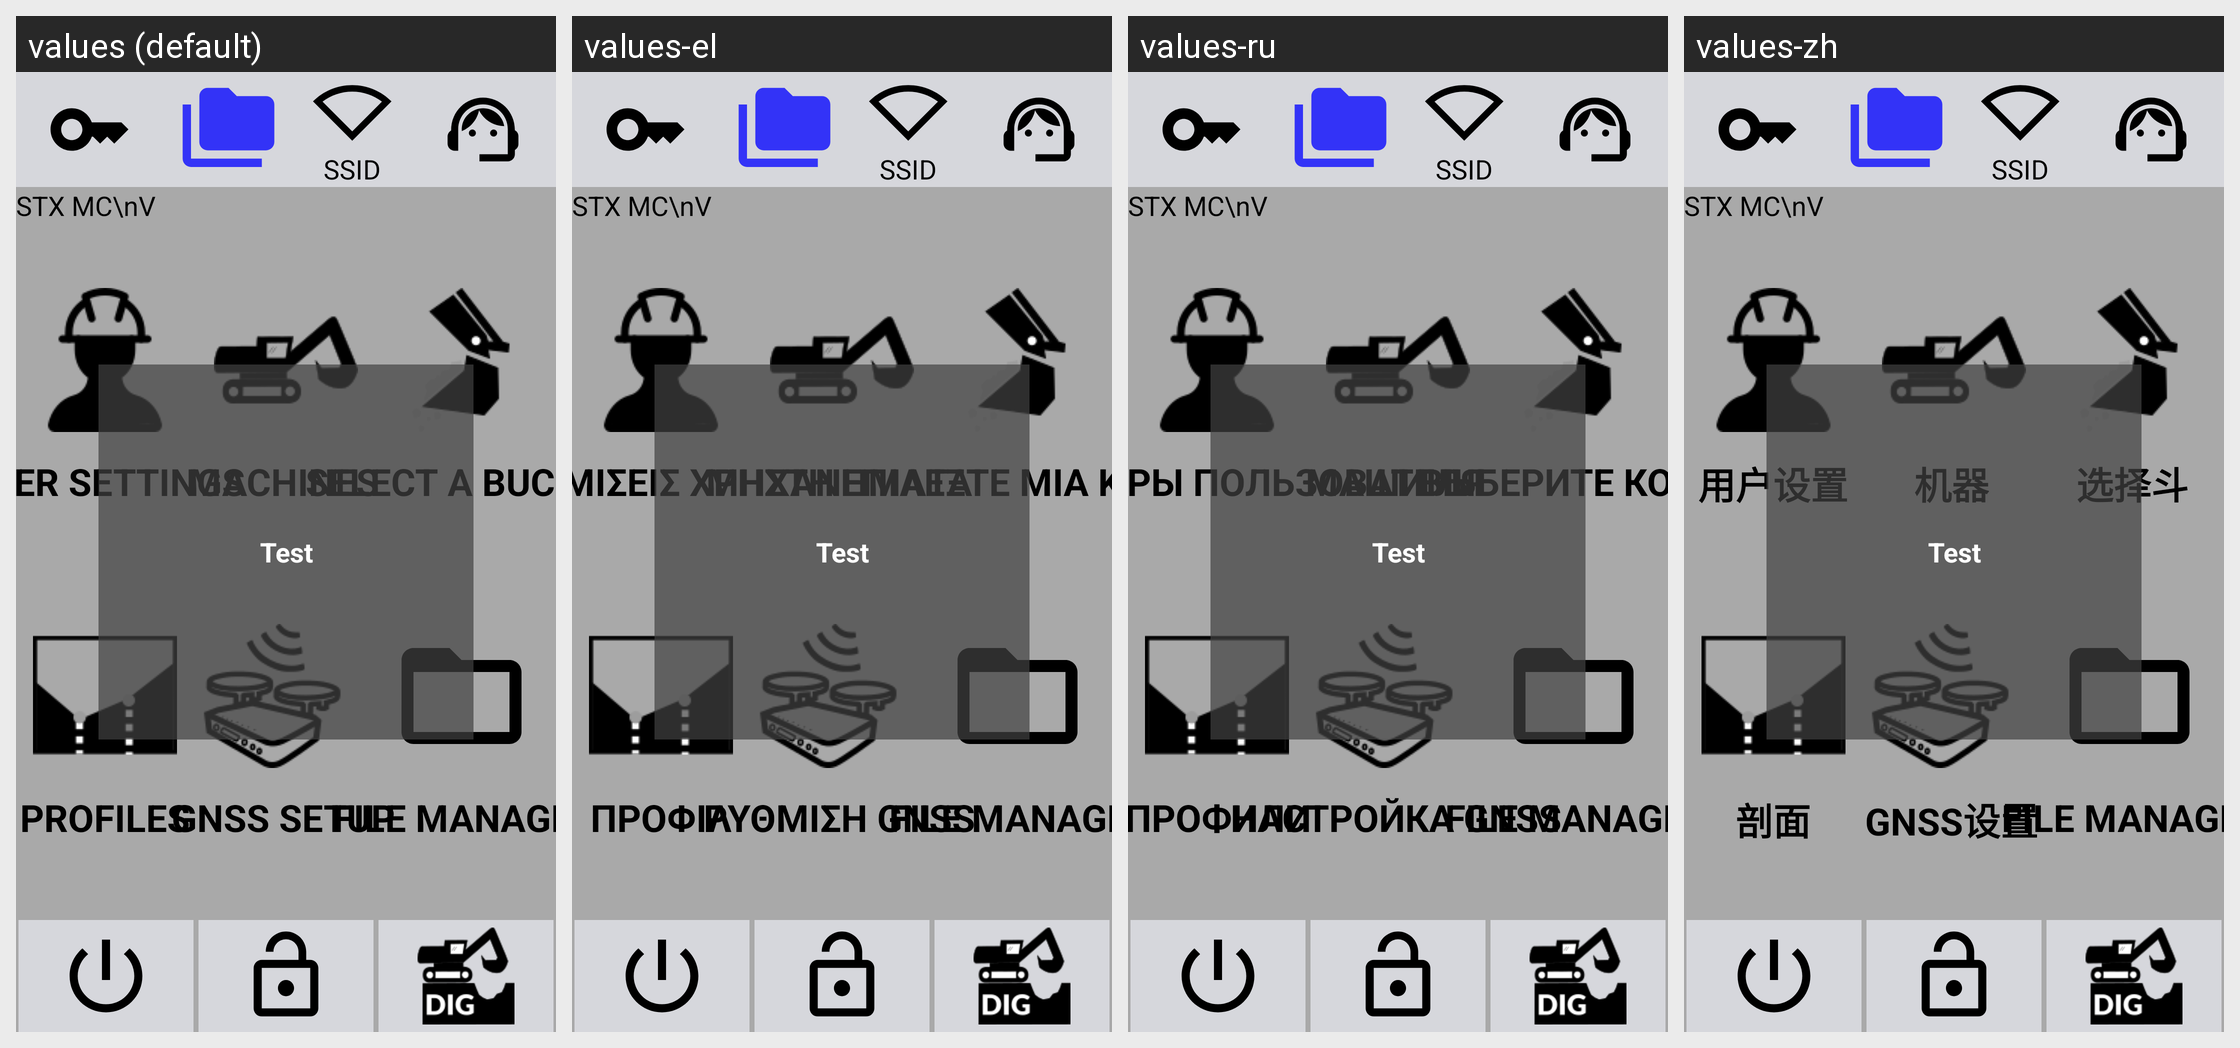

This grid shows one Android layout under several languages. Give, for every string resource on the screen, its name, the default text and each shown locale's text.
Android screen res/layout/activity_dig_menu.xml rendered under 4 locales, left to right: values (default), values-el, values-ru, values-zh. Device: Nexus 5 (rendered at 1080×1920; each locale shown at half size, 540×960, under a caption strip naming it); theme Theme.Stx_dig.
Other locales in the repository, not shown: values-cs, values-da, values-de, values-en, values-es, values-fi, values-fr, values-is, values-it, values-ja, values-ko, values-nl-rNL, values-no, values-pt, values-ro-rRO, values-sv.
Strings drawn on this screen, with the default value and each locale's value (text and hints the layout hard-codes, and strings that could not be matched under every locale, appear in the picture but are not listed):

settings
  values: USER SETTINGS
  values-el: ΡΥΘΜΙΣΕΙΣ ΧΡΗΣΤΗ
  values-ru: ПАРАМЕТРЫ ПОЛЬЗОВАТЕЛЯ
  values-zh: 用户设置

machines
  values: MACHINES
  values-el: ΜΗΧΑΝΗΜΑΤΑ
  values-ru: МАШИНЫ
  values-zh: 机器

buckets
  values: SELECT A BUCKET
  values-el: ΕΠΙΛΕΞΤΕ ΜΙΑ ΚΑΔΑ
  values-ru: ВЫБЕРИТЕ КОВШ
  values-zh: 选择斗

profiles
  values: PROFILES
  values-el: ΠΡΟΦΙΛ
  values-ru: ПРОФИЛИ
  values-zh: 剖面

gnss_setup
  values: GNSS SETUP
  values-el: ΡΥΘΜΙΣΗ GNSS
  values-ru: НАСТРОЙКА GNSS
  values-zh: GNSS设置
